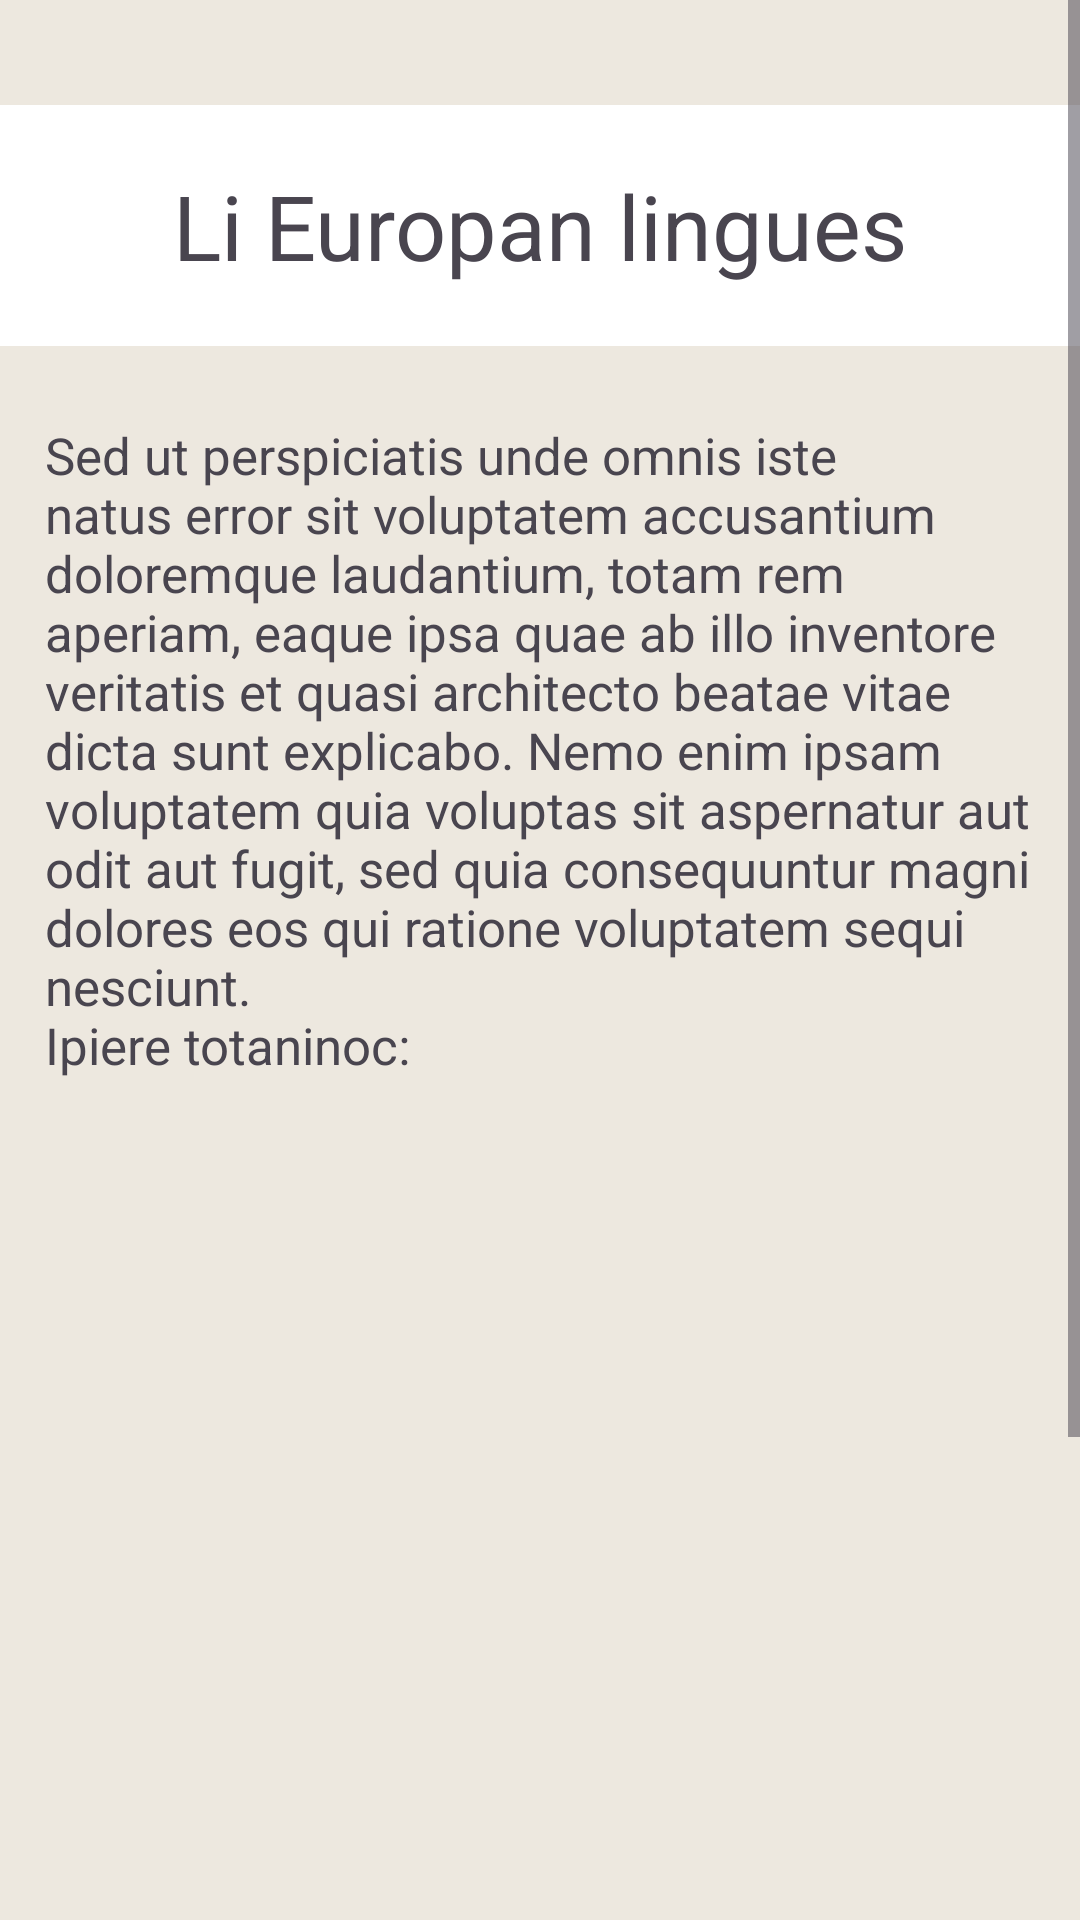

Reconstruct the res/layout file that produces this screen, plus the resources it refers to.
<!-- AndroidManifest.xml: application theme Theme.RelojeriaLatam -->
<!-- res/layout/fragment_sucursal2.xml -->
<?xml version="1.0" encoding="utf-8"?>
<ScrollView
    xmlns:android="http://schemas.android.com/apk/res/android"
    xmlns:tools="http://schemas.android.com/tools"
    xmlns:app="http://schemas.android.com/apk/res-auto"
    android:layout_width="match_parent"
    android:layout_height="match_parent"
    android:background="@color/beige_claro"
    tools:context=".view.Sucursal2.Sucursal2Fragment">

    <androidx.constraintlayout.widget.ConstraintLayout
        android:layout_width="match_parent"
        android:layout_height="wrap_content">
        
        <com.google.android.material.textview.MaterialTextView
            android:id="@+id/sucursal2_title"
            android:layout_width="match_parent"
            android:layout_height="match_parent"
            android:gravity="center"
            android:layout_marginTop="35dp"
            android:paddingTop="20dp"
            android:paddingBottom="20dp"
            android:text="Li Europan lingues"
            android:textSize="30sp"
            app:layout_constraintBottom_toTopOf="@+id/sucursal2_description"
            app:layout_constraintLeft_toLeftOf="parent"
            app:layout_constraintRight_toRightOf="parent"
            app:layout_constraintTop_toTopOf="parent"
            android:background="@color/white"
            />

        
        <com.google.android.material.textview.MaterialTextView
            android:id="@+id/sucursal2_description"
            android:layout_width="0dp"
            android:layout_height="wrap_content"
            android:layout_marginStart="15dp"
            android:layout_marginEnd="15dp"
            android:layout_marginTop="25dp"
            android:paddingBottom="20dp"
            android:text="@string/sucursal2_descripcin"
            android:textSize="17sp"
            app:layout_constraintEnd_toEndOf="parent"
            app:layout_constraintStart_toStartOf="parent"
            app:layout_constraintTop_toBottomOf="@id/sucursal2_title"
            />

        <ImageView
            android:layout_width="wrap_content"
            android:layout_height="wrap_content"
            android:src="@drawable/sucursal_2"
            app:layout_constraintTop_toBottomOf="@id/sucursal2_title"
            app:layout_constraintStart_toStartOf="parent"
            >
        </ImageView>

        <com.google.android.material.textview.MaterialTextView
            android:id="@+id/sucursal2_direccion"
            android:layout_width="match_parent"
            android:layout_height="wrap_content"
            app:layout_constraintStart_toStartOf="parent"
            app:layout_constraintEnd_toEndOf="parent"
            app:layout_constraintTop_toBottomOf="@id/sucursal2_description"
            android:text="@string/sucursal2_direccion"
            android:layout_marginTop="300dp"
            android:background="@color/white"
            android:padding="15dp"
            android:textSize="17sp"
            android:clickable="true"
            >
        </com.google.android.material.textview.MaterialTextView>

        <com.google.android.material.textview.MaterialTextView
            android:layout_width="match_parent"
            android:layout_height="wrap_content"
            android:gravity="center"
            app:layout_constraintTop_toBottomOf="@id/sucursal2_direccion"
            android:text="@string/sucursal2_horarios"
            android:layout_marginTop="30dp"
            android:textSize="15sp"
            >
        </com.google.android.material.textview.MaterialTextView>
    </androidx.constraintlayout.widget.ConstraintLayout>
</ScrollView>
<!-- resources referenced by this layout -->
<resources>
  <color name="beige_claro">#EDE8DF</color>
  <color name="white">#FFFFFFFF</color>
  <string name="sucursal2_descripcin">
      Sed ut perspiciatis unde omnis iste natus error sit voluptatem accusantium doloremque
      laudantium, totam rem aperiam, eaque ipsa quae ab illo inventore veritatis et quasi
      architecto beatae vitae dicta sunt explicabo. Nemo enim ipsam voluptatem quia voluptas sit
      aspernatur aut odit aut fugit, sed quia consequuntur magni dolores eos qui ratione
      voluptatem sequi nesciunt.\nIpiere totaninoc:
      </string>
  <string name="sucursal2_direccion">Estamos ubicados en: Panthéon, Pl. du Panthéon, 75005 Paris, France</string>
  <string name="sucursal2_horarios">Horario de atención\n
          \nLunes a viernes desde las 9:00 a las 18:30 \nFines de semana cerrado</string>
  <style name="Theme.RelojeriaLatam" parent="Theme.Material3.Light.NoActionBar">
          <item name="windowActionBar">false</item>
          <item name="windowNoTitle">true</item>
      </style>
</resources>
